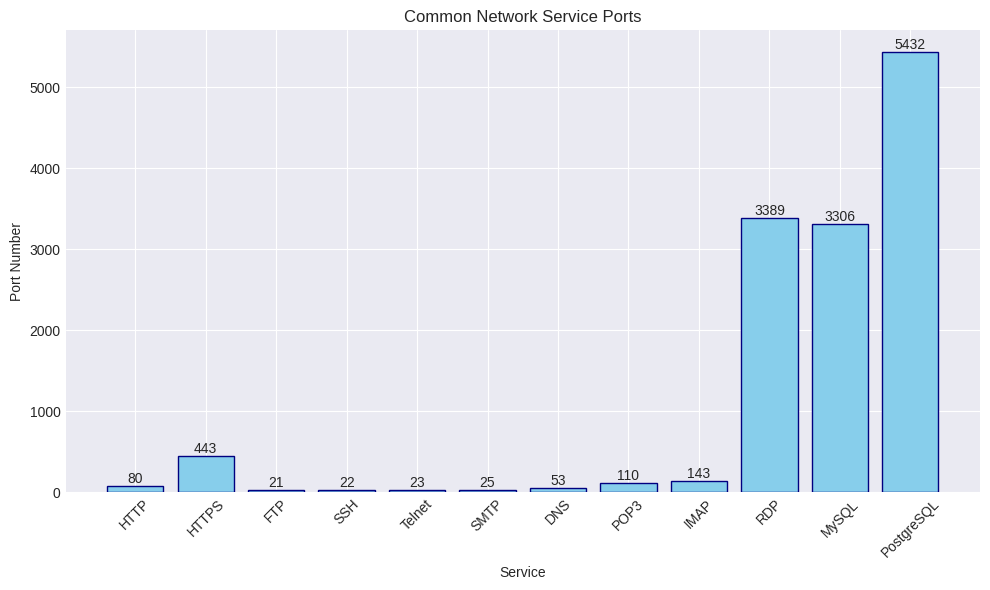
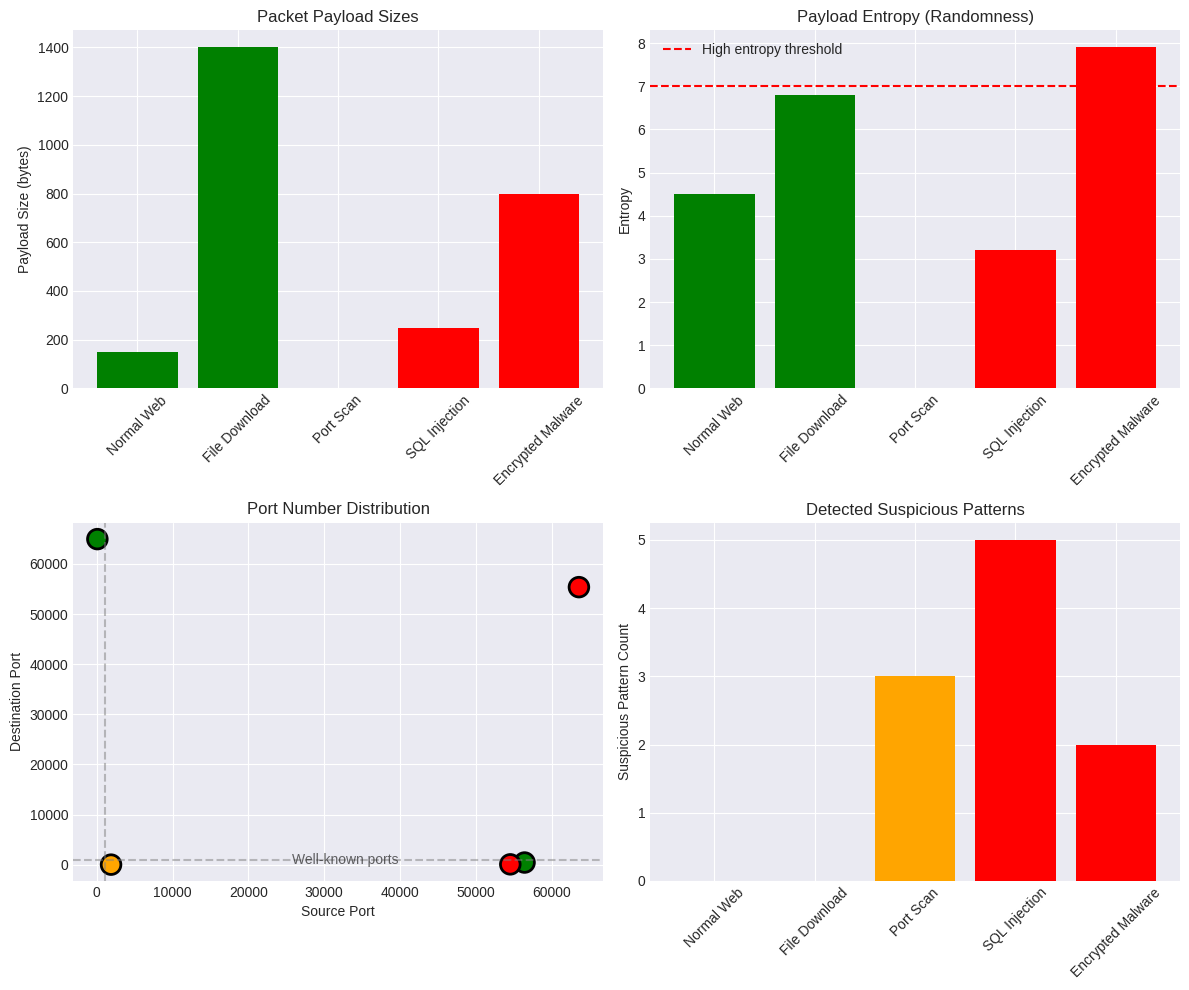
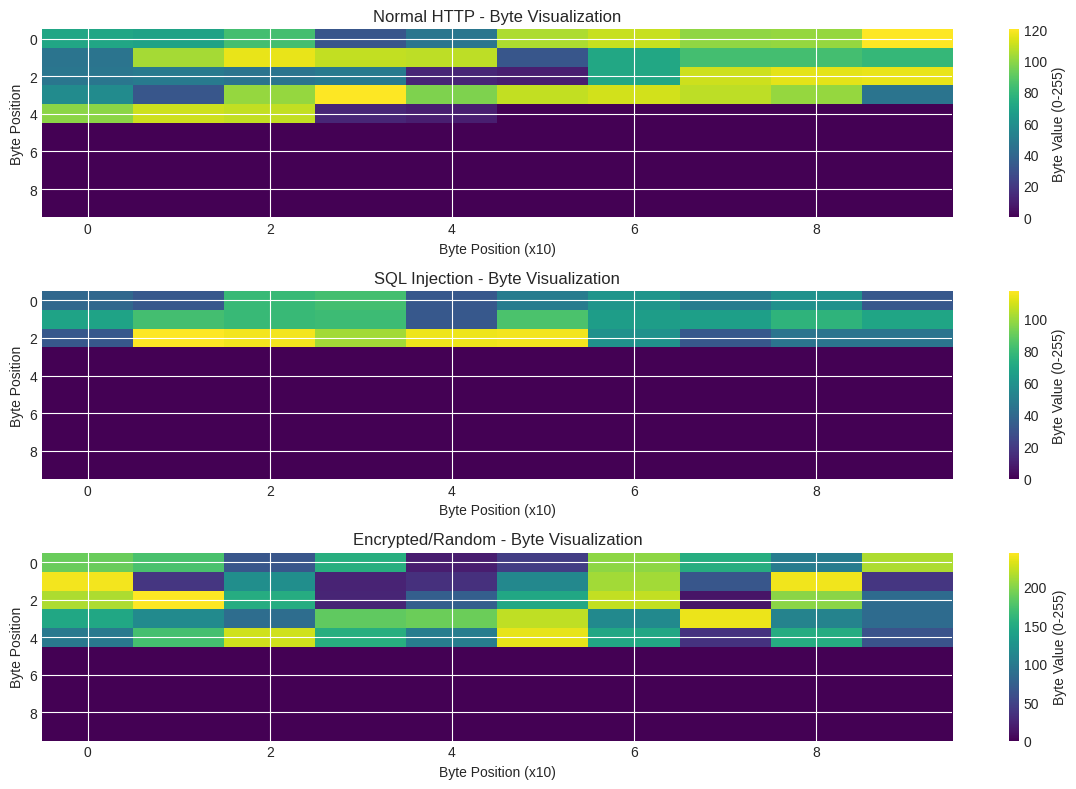
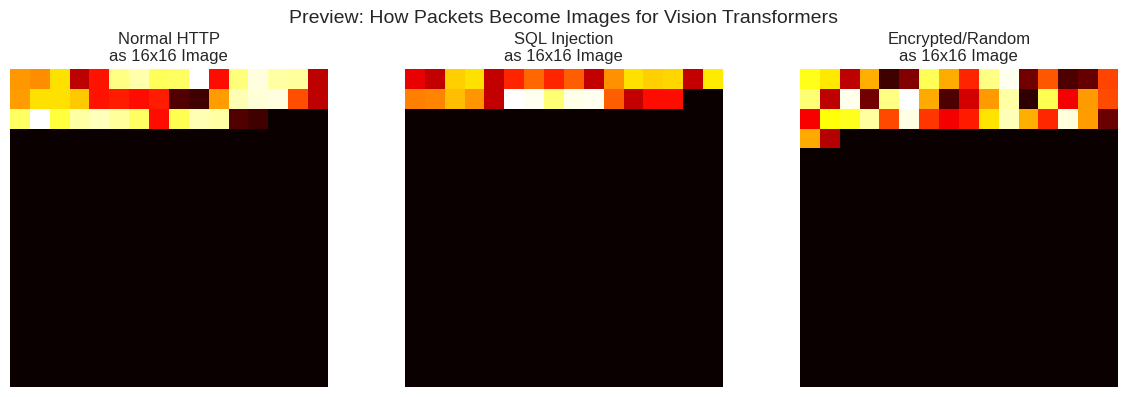

Write the Python code that produced these figures, in order.
# Import required libraries
import numpy as np
import pandas as pd
import matplotlib.pyplot as plt
import seaborn as sns
from pathlib import Path
import struct
import binascii

# Set up visualization
plt.style.use('seaborn-v0_8-darkgrid')
sns.set_palette('husl')
%matplotlib inline

# Set random seed for reproducibility
np.random.seed(42)

print("✅ Setup complete! Let's learn about network packets.")

# Simplified packet structure
class SimplePacket:
    def __init__(self, src_ip, dst_ip, src_port, dst_port, payload):
        self.src_ip = src_ip
        self.dst_ip = dst_ip
        self.src_port = src_port
        self.dst_port = dst_port
        self.payload = payload
    
    def __str__(self):
        return f"""
🌐 PACKET STRUCTURE:
┌─────────────────────────────────┐
│ HEADER:                         │
│   Source IP: {self.src_ip:<15} │
│   Dest IP:   {self.dst_ip:<15} │
│   Source Port: {self.src_port:<5}            │
│   Dest Port:   {self.dst_port:<5}            │
├─────────────────────────────────┤
│ PAYLOAD:                        │
│   {self.payload[:30]}{'...' if len(self.payload) > 30 else ''}
└─────────────────────────────────┘
        """

# Create example packets
normal_packet = SimplePacket(
    src_ip="192.168.1.100",
    dst_ip="93.184.216.34",  # example.com
    src_port=54321,
    dst_port=80,  # HTTP
    payload="GET /index.html HTTP/1.1\r\nHost: example.com"
)

print("Example of a normal HTTP request packet:")
print(normal_packet)

# Common ports and their services
common_ports = {
    'HTTP': 80,
    'HTTPS': 443,
    'FTP': 21,
    'SSH': 22,
    'Telnet': 23,
    'SMTP': 25,
    'DNS': 53,
    'POP3': 110,
    'IMAP': 143,
    'RDP': 3389,
    'MySQL': 3306,
    'PostgreSQL': 5432
}

# Visualize common ports
plt.figure(figsize=(10, 6))
services = list(common_ports.keys())
ports = list(common_ports.values())

bars = plt.bar(services, ports, color='skyblue', edgecolor='navy')
plt.xlabel('Service')
plt.ylabel('Port Number')
plt.title('Common Network Service Ports')
plt.xticks(rotation=45)

# Add port numbers on bars
for bar, port in zip(bars, ports):
    height = bar.get_height()
    plt.text(bar.get_x() + bar.get_width()/2., height,
             f'{port}', ha='center', va='bottom')

plt.tight_layout()
plt.show()

# Convert text to bytes (how it's stored in packets)
def text_to_bytes(text):
    """Convert text to byte representation"""
    return [ord(char) for char in text]

def bytes_to_hex(byte_list):
    """Convert bytes to hexadecimal representation"""
    return ' '.join([f'{b:02x}' for b in byte_list])

# Example payloads
payloads = {
    "Normal HTTP": "GET / HTTP/1.1",
    "Email (SMTP)": "MAIL FROM: user@example.com",
    "Suspicious": "../../etc/passwd",  # Path traversal attempt
    "Binary Data": "\x00\x01\x02\x03\xFF\xFE\xFD"
}

print("How different payloads look as bytes:\n")
for name, payload in payloads.items():
    byte_values = text_to_bytes(payload)
    hex_values = bytes_to_hex(byte_values)
    
    print(f"{name}:")
    print(f"  Text: {payload}")
    print(f"  Bytes: {byte_values[:10]}{'...' if len(byte_values) > 10 else ''}")
    print(f"  Hex: {hex_values[:30]}{'...' if len(hex_values) > 30 else ''}")
    print()

# Simulate different types of packets
def create_packet_samples():
    samples = []
    
    # Normal web browsing
    samples.append({
        'type': 'Normal Web',
        'src_port': np.random.randint(49152, 65535),  # Ephemeral port
        'dst_port': 443,  # HTTPS
        'payload_size': 150,
        'entropy': 4.5,  # Normal text entropy
        'suspicious_patterns': 0
    })
    
    # File download
    samples.append({
        'type': 'File Download',
        'src_port': 80,
        'dst_port': np.random.randint(49152, 65535),
        'payload_size': 1400,  # Near MTU limit
        'entropy': 6.8,  # Compressed file
        'suspicious_patterns': 0
    })
    
    # Port scan (malicious)
    samples.append({
        'type': 'Port Scan',
        'src_port': np.random.randint(1024, 65535),
        'dst_port': 22,  # Trying SSH
        'payload_size': 0,  # Empty payload
        'entropy': 0,
        'suspicious_patterns': 3
    })
    
    # SQL injection attempt
    samples.append({
        'type': 'SQL Injection',
        'src_port': np.random.randint(49152, 65535),
        'dst_port': 80,
        'payload_size': 250,
        'entropy': 3.2,
        'suspicious_patterns': 5  # Contains SQL keywords
    })
    
    # Encrypted malware
    samples.append({
        'type': 'Encrypted Malware',
        'src_port': np.random.randint(1024, 65535),
        'dst_port': np.random.randint(1024, 65535),  # Non-standard
        'payload_size': 800,
        'entropy': 7.9,  # Very high (encrypted)
        'suspicious_patterns': 2
    })
    
    return pd.DataFrame(samples)

# Create and display packet samples
packet_samples = create_packet_samples()

# Visualize packet characteristics
fig, axes = plt.subplots(2, 2, figsize=(12, 10))

# Payload size comparison
ax1 = axes[0, 0]
colors = ['green', 'green', 'orange', 'red', 'red']
bars = ax1.bar(packet_samples['type'], packet_samples['payload_size'], color=colors)
ax1.set_ylabel('Payload Size (bytes)')
ax1.set_title('Packet Payload Sizes')
ax1.tick_params(axis='x', rotation=45)

# Entropy comparison
ax2 = axes[0, 1]
ax2.bar(packet_samples['type'], packet_samples['entropy'], color=colors)
ax2.set_ylabel('Entropy')
ax2.set_title('Payload Entropy (Randomness)')
ax2.axhline(y=7, color='red', linestyle='--', label='High entropy threshold')
ax2.tick_params(axis='x', rotation=45)
ax2.legend()

# Port distribution
ax3 = axes[1, 0]
ax3.scatter(packet_samples['src_port'], packet_samples['dst_port'], 
            c=colors, s=200, edgecolors='black', linewidth=2)
ax3.set_xlabel('Source Port')
ax3.set_ylabel('Destination Port')
ax3.set_title('Port Number Distribution')
ax3.axhline(y=1024, color='gray', linestyle='--', alpha=0.5)
ax3.axvline(x=1024, color='gray', linestyle='--', alpha=0.5)
ax3.text(32768, 100, 'Well-known ports', ha='center', alpha=0.7)

# Suspicious patterns
ax4 = axes[1, 1]
ax4.bar(packet_samples['type'], packet_samples['suspicious_patterns'], color=colors)
ax4.set_ylabel('Suspicious Pattern Count')
ax4.set_title('Detected Suspicious Patterns')
ax4.tick_params(axis='x', rotation=45)

plt.tight_layout()
plt.show()

# Display summary
print("\n📊 Packet Analysis Summary:")
print(packet_samples.to_string(index=False))

# Interactive packet analysis
def analyze_packet_interactive():
    # Create a mystery packet
    mystery_packets = [
        {
            'src_ip': '10.0.0.100',
            'dst_ip': '198.51.100.50',
            'src_port': 52341,
            'dst_port': 80,
            'payload': 'GET /admin/config.php?cmd=cat%20/etc/passwd HTTP/1.1',
            'is_malicious': True,
            'explanation': 'This packet contains a path traversal attempt trying to read the password file!'
        },
        {
            'src_ip': '192.168.1.50',
            'dst_ip': '8.8.8.8',
            'src_port': 45678,
            'dst_port': 53,
            'payload': 'DNS Query: example.com',
            'is_malicious': False,
            'explanation': 'This is a normal DNS query to Google\'s DNS server.'
        },
        {
            'src_ip': '172.16.0.100',
            'dst_ip': '203.0.113.0',
            'src_port': 4444,
            'dst_port': 4444,
            'payload': '\x00\x00\x00\x01\xff\xfe\xfd\xfc' + 'encoded_data' * 10,
            'is_malicious': True,
            'explanation': 'Port 4444 is commonly used by malware, and the payload appears to be encoded/encrypted!'
        }
    ]
    
    # Select a random packet
    import random
    packet = random.choice(mystery_packets)
    
    print("🔍 ANALYZE THIS PACKET:")
    print("=" * 50)
    print(f"Source: {packet['src_ip']}:{packet['src_port']}")
    print(f"Destination: {packet['dst_ip']}:{packet['dst_port']}")
    print(f"Payload preview: {packet['payload'][:50]}...")
    print("=" * 50)
    
    # Get user input
    print("\n🤔 Is this packet malicious?")
    print("Think about:")
    print("  - Are the ports standard?")
    print("  - Does the payload look suspicious?")
    print("  - Is there anything unusual about the IPs?")
    
    user_answer = input("\nYour answer (yes/no): ").lower().strip()
    
    # Check answer
    if (user_answer == 'yes' and packet['is_malicious']) or \
       (user_answer == 'no' and not packet['is_malicious']):
        print("\n✅ Correct! " + packet['explanation'])
    else:
        print("\n❌ Not quite. " + packet['explanation'])
    
    return packet

# Note: In Jupyter, we'll demonstrate with a fixed example
print("🎮 Packet Analysis Challenge!\n")
demo_packet = {
    'src_ip': '10.0.0.100',
    'dst_ip': '198.51.100.50',
    'src_port': 52341,
    'dst_port': 80,
    'payload': 'GET /admin/config.php?cmd=cat%20/etc/passwd HTTP/1.1'
}

print("🔍 ANALYZE THIS PACKET:")
print("=" * 50)
print(f"Source: {demo_packet['src_ip']}:{demo_packet['src_port']}")
print(f"Destination: {demo_packet['dst_ip']}:{demo_packet['dst_port']}")
print(f"Payload: {demo_packet['payload']}")
print("=" * 50)
print("\n💡 This packet is MALICIOUS!")
print("It contains a path traversal attempt trying to read the system password file!")

# Convert a packet payload to byte array (as used in our dataset)
def payload_to_byte_array(payload, max_length=100):
    """Convert payload string to byte array with padding"""
    # Convert to bytes
    if isinstance(payload, str):
        byte_values = [ord(c) for c in payload]
    else:
        byte_values = list(payload)
    
    # Pad or truncate to fixed length
    if len(byte_values) > max_length:
        byte_values = byte_values[:max_length]
    else:
        byte_values.extend([0] * (max_length - len(byte_values)))
    
    return np.array(byte_values)

# Example payloads
normal_http = "GET /index.html HTTP/1.1\r\nHost: example.com\r\n"
sql_injection = "' OR 1=1; DROP TABLE users; --"
encrypted = bytes(np.random.randint(0, 256, 50, dtype=np.uint8))

# Convert to byte arrays
payloads_to_analyze = {
    'Normal HTTP': normal_http,
    'SQL Injection': sql_injection,
    'Encrypted/Random': encrypted
}

# Visualize byte patterns
fig, axes = plt.subplots(3, 1, figsize=(12, 8))

for idx, (name, payload) in enumerate(payloads_to_analyze.items()):
    byte_array = payload_to_byte_array(payload)
    
    ax = axes[idx]
    
    # Create heatmap visualization
    byte_matrix = byte_array.reshape(10, 10)  # 10x10 grid
    im = ax.imshow(byte_matrix, cmap='viridis', aspect='auto')
    ax.set_title(f'{name} - Byte Visualization')
    ax.set_xlabel('Byte Position (x10)')
    ax.set_ylabel('Byte Position')
    
    # Add colorbar
    cbar = plt.colorbar(im, ax=ax)
    cbar.set_label('Byte Value (0-255)')

plt.tight_layout()
plt.show()

# Show byte statistics
print("\n📊 Byte Pattern Statistics:")
print("=" * 60)
for name, payload in payloads_to_analyze.items():
    byte_array = payload_to_byte_array(payload)
    non_zero = byte_array[byte_array > 0]
    
    print(f"\n{name}:")
    print(f"  Average byte value: {np.mean(non_zero):.1f}")
    print(f"  Std deviation: {np.std(non_zero):.1f}")
    print(f"  Unique values: {len(np.unique(non_zero))}")
    print(f"  Most common byte: {np.bincount(non_zero).argmax()} "
          f"('{chr(np.bincount(non_zero).argmax())}')" if name != 'Encrypted/Random' else "")

# Preview: Packet to image transformation
def packet_to_image_preview(byte_array, image_size=(16, 16)):
    """Convert packet bytes to image format"""
    # Ensure we have enough bytes
    total_pixels = image_size[0] * image_size[1]
    if len(byte_array) < total_pixels:
        padded = np.zeros(total_pixels)
        padded[:len(byte_array)] = byte_array
        byte_array = padded
    
    # Reshape to 2D image
    image = byte_array[:total_pixels].reshape(image_size)
    return image

# Create sample packet images
fig, axes = plt.subplots(1, 3, figsize=(12, 4))

for idx, (name, payload) in enumerate(list(payloads_to_analyze.items())[:3]):
    byte_array = payload_to_byte_array(payload, max_length=256)
    packet_image = packet_to_image_preview(byte_array)
    
    ax = axes[idx]
    im = ax.imshow(packet_image, cmap='hot', interpolation='nearest')
    ax.set_title(f'{name}\nas 16x16 Image')
    ax.axis('off')

plt.suptitle('Preview: How Packets Become Images for Vision Transformers', fontsize=14)
plt.tight_layout()
plt.show()

# Challenge: Create your own packet and analyze it
def create_your_packet():
    """
    TODO: Create a packet with the following properties:
    1. Source IP: Your choice (e.g., '192.168.1.100')
    2. Destination IP: A web server (e.g., '93.184.216.34')
    3. Source Port: Random high port (49152-65535)
    4. Destination Port: HTTP or HTTPS
    5. Payload: A simple HTTP request
    """
    
    # Your code here:
    my_packet = {
        'src_ip': '___',  # Fill this in
        'dst_ip': '___',  # Fill this in
        'src_port': 0,    # Fill this in
        'dst_port': 0,    # Fill this in
        'payload': '___'  # Fill this in
    }
    
    return my_packet

# Example solution (uncomment to see):
# solution = {
#     'src_ip': '192.168.1.100',
#     'dst_ip': '93.184.216.34',
#     'src_port': 54321,
#     'dst_port': 80,
#     'payload': 'GET /index.html HTTP/1.1\r\nHost: example.com'
# }
# print("Example solution:", solution)
